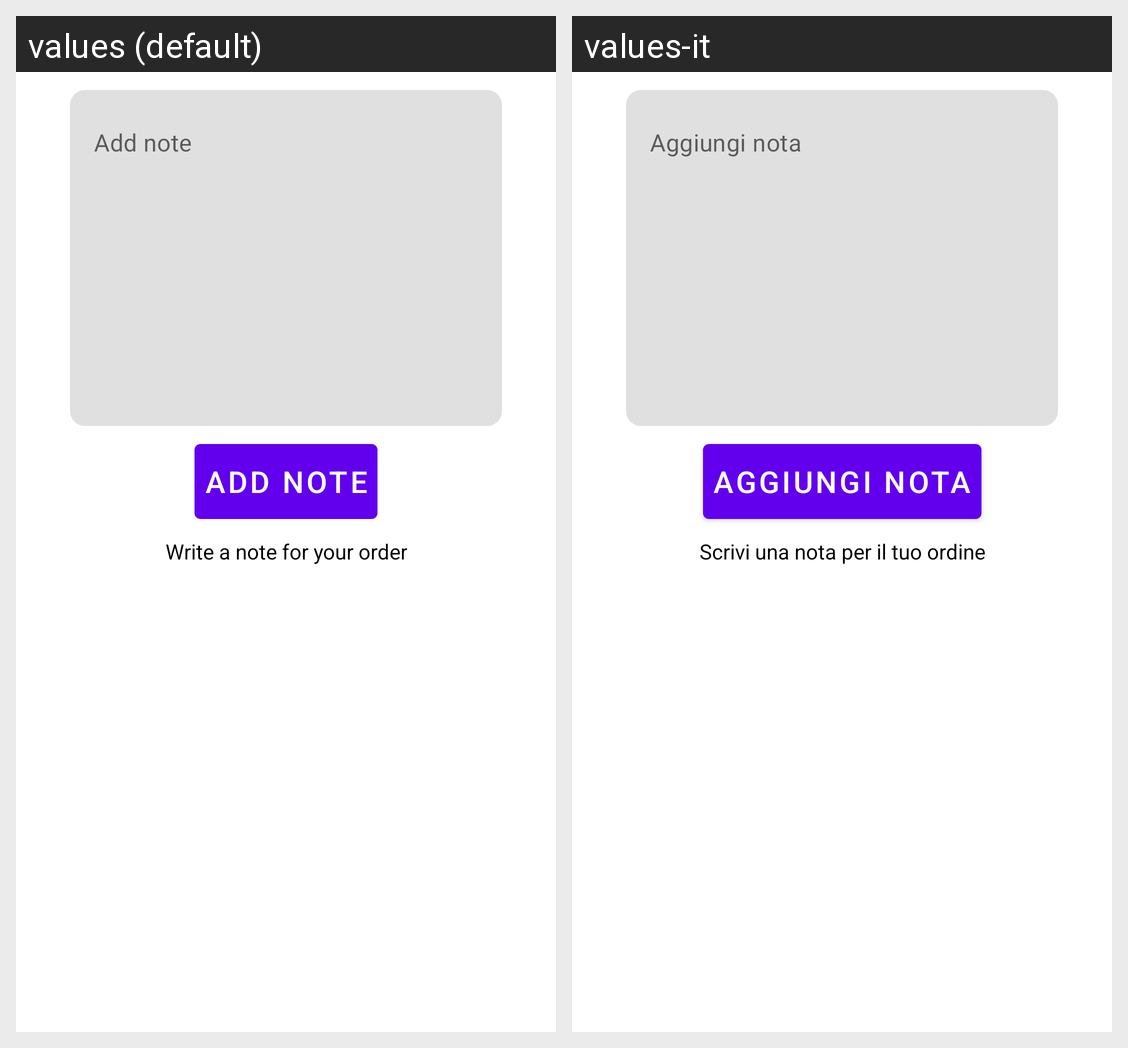

Locale-by-locale string values for the Android screen shown in this grid:
Android screen res/layout/fragment_shopping_cart_note.xml rendered under 2 locales, left to right: values (default), values-it. Device: Nexus 5 (rendered at 1080×1920; each locale shown at half size, 540×960, under a caption strip naming it); theme Theme.ProjectRestaurant.
Strings drawn on this screen, with the default value and each locale's value (text and hints the layout hard-codes, and strings that could not be matched under every locale, appear in the picture but are not listed):

order_add_note_title
  values: Add note
  values-it: Aggiungi nota

order_add_note_message
  values: Write a note for your order
  values-it: Scrivi una nota per il tuo ordine
